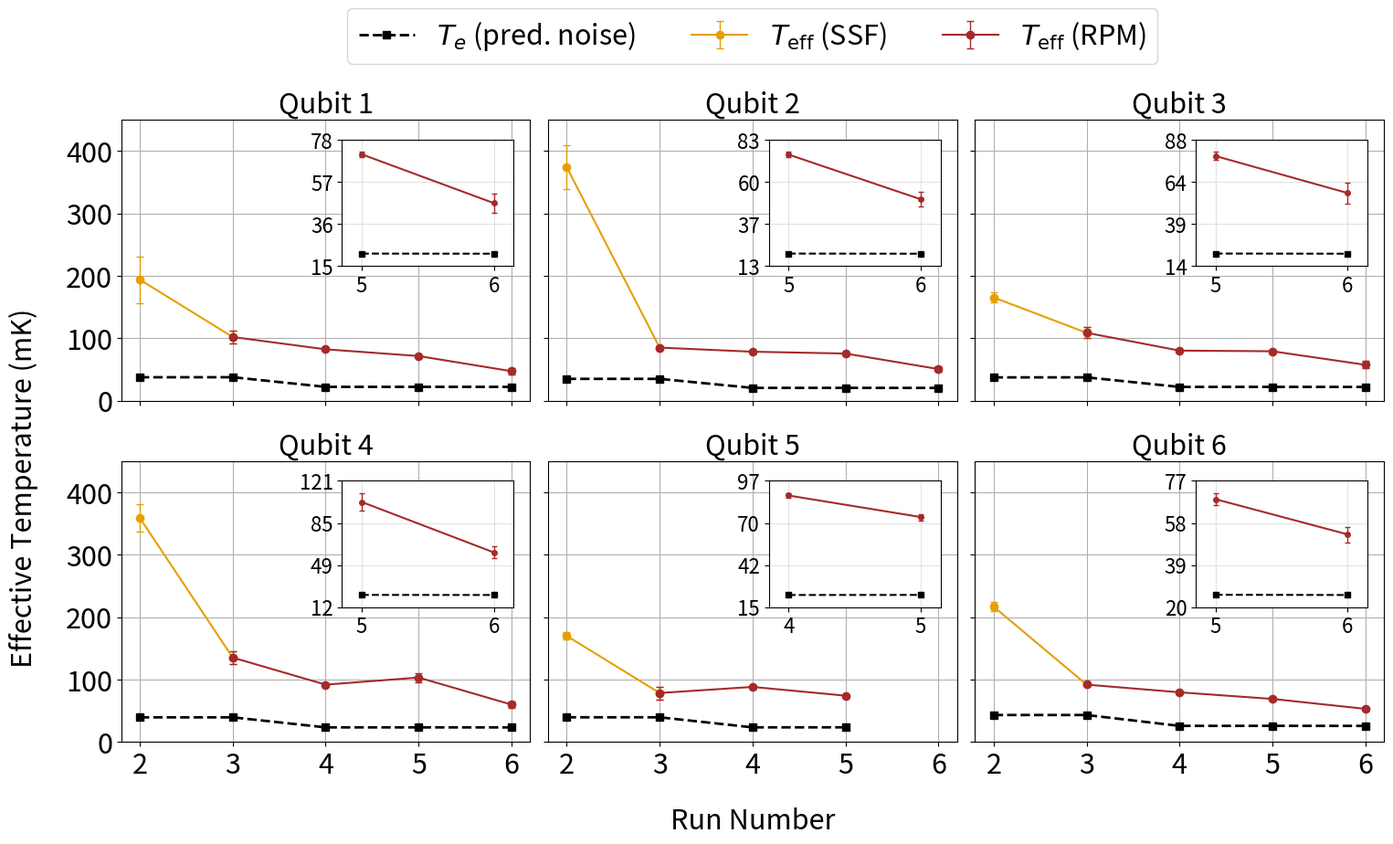

The matplotlib source for this figure: (Note: this script raises an exception after producing the figure.)
import numpy as np
import matplotlib.pyplot as plt
from matplotlib.patches import Patch
import math
import os
import datetime
import matplotlib.ticker as mticker
from matplotlib.ticker import LinearLocator, FormatStrFormatter

qtemp_noisetemp_plot = True
extra_noisepwr_calcs = False

# ------------------------------------------------------------
# Measured Pe values (Run 4 column will be dropped)
# ------------------------------------------------------------
# Updated using final values from run 9a
Pe_meas = [
    [None, 0.2622, 0.1223, 0.0802, 0.0566, 0.0135],  # Qubit 1
    [None, 0.3799, 0.1039, 0.0880, 0.0808, 0.0254],  # Qubit 2
    [None, 0.2306, 0.1376, 0.0766, 0.0738, 0.0292],  # Qubit 3
    [None, 0.3553, 0.1703, 0.0883, 0.1112, 0.0264 ],  # Qubit 4
    [None, 0.2206, 0.0610, 0.0806, 0.0521, None],    # Qubit 5
    [None, 0.2485, 0.0685, 0.0466, 0.0296, 0.0103],  # Qubit 6
]

Pe_err = [
    [None, 0.0386, 0.0203, 0.0056, 0.0026, 0.0057],  # Qubit 1
    [None, 0.0109, 0.0050, 0.0027, 0.0037, 0.0071],  # Qubit 2
    [None, 0.0109, 0.0173, 0.0029, 0.0054, 0.0103],  # Qubit 3
    [None, 0.0085, 0.0169, 0.0048, 0.0152, 0.0080],  # Qubit 4
    [None, 0.0077, 0.0201, 0.0032, 0.0040, None],    # Qubit 5
    [None, 0.0072, 0.0038, 0.0034, 0.0040, 0.0031],  # Qubit 6
]

# ------------------------------------------------------------
# Qubit frequencies (MHz) (Run 4 column will be dropped to match Pe data)
# ------------------------------------------------------------
# updated to use medians from box plots and IQR/2. Used final data from run 9a
# rows = qubits 1-6
# columns = runs 4-9a

f_ge_MHz = [
    [4184.144430, 4181.217477, 4189.849485, 4184.045941, 4194.713716, 4226.109179],
    [3821.154079, 3821.165846, 3818.671952, 3823.357494, 3828.621892, 3853.606453],
    [4155.971724, 4154.372501, 4161.426833, 4162.874276, 4173.689466, 4197.003458],
    [4459.200054, 4458.462616, 4462.441271, 4467.354459, 4474.098290, 4506.531336],
    [4471.116747, 4471.308926, 4471.175122, 4475.031972, 4485.260921, None],
    [4997.857624, 5000.619729, 4999.514502, 5006.154276, 5018.137806, 5050.780159],
]

f_ge_err_MHz = [
    [0.005543, 0.016434, 0.043895, 0.006612, 0.007951, 0.004289],
    [0.010961, 0.012449, 0.047455, 0.004619, 0.019305, 0.017819],
    [0.283516, 0.007821, 0.023028, 0.004171, 0.021618, 0.004278],
    [0.007703, 0.016245, 0.038586, 0.007740, 0.111560, 0.003931],
    [0.007780, 0.009108, 3.810132, 0.008955, 0.015478, None],
    [0.006979, 0.006312, 0.018975, 0.004016, 0.056685, 0.012151],
]

# ------------------------------------------------------------
# Convert + drop Run 4 so arrays align with Runs 5-9
# ------------------------------------------------------------
runs = np.array([5, 6, 7, 8, 9], dtype=int)

Pe_meas = np.array(Pe_meas, dtype=object).astype(float)[:, 1:]  # (6,5)
Pe_err = np.array(Pe_err, dtype=object).astype(float)[:, 1:]  # (6,5)

f_ge_MHz = np.array(f_ge_MHz, dtype=object).astype(float)[:, 1:]
f_ge_err_MHz = np.array(f_ge_err_MHz, dtype=object).astype(float)[:, 1:]

f_ge_Hz = f_ge_MHz * 1e6
f_ge_err_Hz = f_ge_err_MHz * 1e6

if Pe_meas.shape != f_ge_Hz.shape:
    raise ValueError(f"Shape mismatch: Pe_meas {Pe_meas.shape} vs f_ge_Hz {f_ge_Hz.shape}")

# ------------------------------------------------------------
# Infer T_qubit from Pe
# T = hf / (kB * ln((1-Pe)/Pe))
# ------------------------------------------------------------
h = 6.62607015e-34
kB = 1.380649e-23

def T_from_Pe(Pe, f_Hz):
    return (h * f_Hz) / (kB * np.log((1 - Pe) / Pe))  # Kelvin

T_qubit_K = T_from_Pe(Pe_meas, f_ge_Hz)
T_qubit_mK = 1e3 * T_qubit_K

# ------------------------------------------------------------
# Propagate errors: Pe_err (and optionally f_err) -> T_err
# ------------------------------------------------------------
L = np.log((1 - Pe_meas) / Pe_meas)

dT_dPe_K = (h * f_ge_Hz / kB) * (1.0 / (L ** 2)) * (1.0 / (1 - Pe_meas) + 1.0 / Pe_meas)
dT_df_K_per_Hz = h / (kB * L)

T_qubit_err_mK = 1e3 * np.sqrt((dT_dPe_K * Pe_err) ** 2 + (dT_df_K_per_Hz * f_ge_err_Hz) ** 2)

# ------------------------------------------------------------
# Noise temperature model (MIT supplement style)
# ------------------------------------------------------------
if qtemp_noisetemp_plot:
    def nbar_thermal(f_hz: float, T_K: float):
        if T_K <= 0:
            return 0.0
        x = (h * f_hz) / (kB * T_K)
        if x > 700:
            return 0.0
        return 1.0 / (np.exp(x) - 1.0)

    def Te_from_nbar(f_hz: float, nbar: float):
        if nbar <= 0:
            return 0.0
        x = np.log(1.0 + 1.0 / nbar)
        return (h * f_hz) / (kB * x)

    def Pe_from_nbar(nbar: float):
        # thermal two-level population written directly in terms of effective photon occupation
        if nbar <= 0:
            return 0.0
        return nbar / (2.0 * nbar + 1.0)

    def Te_Pe_from_stages(f_hz: float, stage_temps_K: dict, A_after_stage_dB: dict):
        n_eff = 0.0
        for stage, T in stage_temps_K.items():
            if stage not in A_after_stage_dB:
                raise ValueError(f"Missing attenuation-after-stage entry for '{stage}'")
            A_lin = 10 ** (-A_after_stage_dB[stage] / 10.0)
            n_eff += A_lin * nbar_thermal(f_hz, T)
        return Te_from_nbar(f_hz, n_eff), Pe_from_nbar(n_eff)

    def cumulative_after_stage(config_dB: dict, order):
        cfg = {k: float(config_dB.get(k, 0.0)) for k in order}
        A_after = {}
        for i, stage in enumerate(order):
            A_after[stage] = sum(cfg[order[j]] for j in range(i + 1, len(order)))
        return A_after

    order = ["300K", "50K", "4K", "still", "CP", "MXC"]

    stage_temps_K = {
        "300K": 300.0,
        "50K": 50.0,
        "4K": 4.0,
        "still": 1.0,
        "CP": 0.100,
        "MXC": 0.010,
    }

    IL_marki = 0.9
    IL_eccosorb = 1.0

    # ------------------------------------------------------------
    # A11 input-line loss model at 6 GHz
    # ------------------------------------------------------------
    # The thermal-noise model begins at the 300 K fridge feedthrough,
    # rather than at the external patch panel.
    #
    # Values below are taken from the same batch of VNA measurements:
    #   full measured A11 loss, patch panel -> MCP1       = 80.0 +/- 0.3 dB
    #   patch-panel cable                                 = 3.40 dB
    #   patch panel -> 50 K                               = 4.95 dB
    #   50 K -> 4 K, labeled A11 4K                      = 2.44 dB
    #   4 K -> Still/1 K, labeled A11 Still               = 2.08 dB
    #
    # Since the approximately 3.4 dB patch-panel cable lies upstream of
    # the new 300 K model boundary, it is excluded from the attenuation
    # used in the thermal-noise calculation.
    #
    # Therefore:
    #   full A11 input, 300 K fridge feedthrough -> MCP1 = 80.0 - 3.4 = 76.6 dB
    #   300 K feedthrough -> 50 K                       = 4.95 - 3.4 = 1.55 dB
    #
    # Index each inter-stage line loss by its colder endpoint.
    # This allows cumulative_after_stage() to include the loss
    # for thermal sources originating at all warmer stages:
    #   300 K fridge feedthrough -> 50 K   goes at 50K
    #   50 K -> 4 K                        goes at 4K
    #   4 K -> Still/1 K                   goes at still
    #
    # The remaining line loss is assigned to the lower cold sections
    # using their relative cable lengths:
    #   Still/1 K -> CP/100 mK   = 23.5 cm
    #   CP/100 mK -> MXC/10 mK   = 30.5 cm

    A11_total_line_loss_dB = 10.8  # (patch panel to MCP atten) minus (patch panel cable atten) # 14.2-3.4 dB

    lineloss_by_stage_until_MCP1_dB = {  # from VNA measurements, 6 GHz
        "50K": 1.55,  # 4.95 - 3.4 dB # (atten of patch panel to 50K) minus (patch panel cable atten)
        "4K": 2.44,
        "still": 2.08,
    }

    A11_assigned_loss_dB = sum(lineloss_by_stage_until_MCP1_dB.values())
    A11_remaining_loss_dB = A11_total_line_loss_dB - A11_assigned_loss_dB

    # Split the remaining loss by lower-stage line length
    L_still_to_CP_cm = 23.5
    L_CP_to_MXC_cm = 30.5
    L_lower_total_cm = L_still_to_CP_cm + L_CP_to_MXC_cm

    lineloss_by_stage_until_MCP1_dB["CP"] = A11_remaining_loss_dB * L_still_to_CP_cm / L_lower_total_cm
    lineloss_by_stage_until_MCP1_dB["MXC"] = A11_remaining_loss_dB * L_CP_to_MXC_cm / L_lower_total_cm

    # ------------------------------------------------------------
    # MCP1 -> device line loss by run
    # ------------------------------------------------------------
    # These values are the "Total loss from lines only" estimates for the coaxial lines below MCP1. Measurements by Arianna.
    # Component losses such as the Marki filter and Eccosorbs are already included separately below.
    # Attenuation is stored as a positive dB magnitude. Runs 5-8 use reported upper-limit estimates.

    mcp1_to_device_line_loss_by_run_dB = {
        5: 1.50,
        6: 1.50,
        7: 1.32,
        8: 1.32,
        9: 1.68 }

    # ------------------------------------------------------------
    # In-plate attenuators and filters by run
    # ------------------------------------------------------------
    atten_config_by_run = {
        5: {
            "4K": 20,
            "still": 20,
            "MXC": 20 + 3 * IL_eccosorb + IL_marki
        },
        6: {
            "4K": 20,
            "still": 20,
            "MXC": 20 + 3 * IL_eccosorb + IL_marki
        },
        7: {
            "4K": 20,
            "still": 6,
            "CP": 10,
            "MXC": 30 + 3 * IL_eccosorb + IL_marki
        },
        8: {
            "4K": 20,
            "still": 6,
            "CP": 10,
            "MXC": 30 + 3 * IL_eccosorb + IL_marki
        },
        9: {
            "4K": 20,
            "still": 6,
            "CP": 10,
            "MXC": 30 + 3 * IL_eccosorb + IL_marki
        },
    }

    nQ, nRuns = Pe_meas.shape
    Te_mK = np.zeros((nQ, nRuns), dtype=float)
    Pe_pred = np.zeros((nQ, nRuns), dtype=float)

    for qi in range(nQ):
        for ri, r in enumerate(runs):
            r = int(r)
            cfg = dict(atten_config_by_run[r])  # copy so we don't mutate the base dict

            # Add the distributed A11 input-line loss from the 300 K fridge feedthrough down to MCP1.
            # Do NOT put this at 300K; assign each line section to its colder endpoint.
            for stage, loss_dB in lineloss_by_stage_until_MCP1_dB.items():
                cfg[stage] = cfg.get(stage, 0.0) + loss_dB

            # Add the run-dependent line loss between MCP1 and the device.
            # This section lies at the cold end of the chain, so its attenuation is assigned to MXC.
            cfg["MXC"] = cfg.get("MXC", 0.0) + mcp1_to_device_line_loss_by_run_dB[r]

            A_after = cumulative_after_stage(cfg, order)

            f_hz = f_ge_Hz[qi, ri]
            Te_K, Pe = Te_Pe_from_stages(f_hz, stage_temps_K, A_after)

            Te_mK[qi, ri] = 1e3 * Te_K
            Pe_pred[qi, ri] = Pe

    print("\nPredicted Te (mK) and Pe (%) by qubit & run (using per-run f_ge):")
    for qi in range(nQ):
        vals = ", ".join([
            f"R{int(runs[i])}: Te={Te_mK[qi, i]:.4f} mK, Pe={100 * Pe_pred[qi, i]:.4f}%"
            for i in range(nRuns)
        ])
        print(f"  Q{qi + 1}: {vals}")


    if extra_noisepwr_calcs:
        # EXTRA NOISE POWER needed to go from model Te -> measured Tqubit
        # Prints PSD and total power in BOTH linear units and dBm units.
        # Also prints "signed" (direction) and "needed" (clipped at 0) versions.

        def nbar_from_T(f_hz, T_K):
            f = np.asarray(f_hz, dtype=float)
            T = np.asarray(T_K, dtype=float)

            if np.any(T <= 0):
                raise ValueError("nbar_from_T received non-positive temperature(s).")

            x = (h * f) / (kB * T)

            n = np.where(
                x > 700,
                0.0,
                1.0 / (np.exp(x) - 1.0)
            )
            return n


        def to_dBm(P_W):
            """Convert power in Watts to dBm (uses magnitude so signed values don't break log)."""
            return 10.0 * np.log10(np.abs(P_W) / 1e-3 + 1e-300)


        Te_K = Te_mK / 1e3  # (nQ, nRuns)
        Tq_K = T_qubit_K  # (nQ, nRuns)

        n_meas = nbar_from_T(f_ge_Hz, Tq_K)
        n_model = nbar_from_T(f_ge_Hz, Te_K)

        # Signed: tells direction (model above/below)
        delta_n_signed = n_meas - n_model

        # Needed: answers "how much extra is needed" (never negative)
        delta_n_needed = np.maximum(delta_n_signed, 0.0)

        # ---- PSD (W/Hz): PSD = \u0394n * h f
        PSD_W_per_Hz_signed = delta_n_signed * h * f_ge_Hz
        PSD_W_per_Hz_needed = delta_n_needed * h * f_ge_Hz

        PSD_dBm_per_Hz_signed = to_dBm(PSD_W_per_Hz_signed)
        PSD_dBm_per_Hz_needed = to_dBm(PSD_W_per_Hz_needed)

        # ---- Total power in bandwidth B_Hz
        B_Hz = 1.0  # change if you want (e.g., IF BW, resonator linewidth, etc.)

        P_W_signed = PSD_W_per_Hz_signed * B_Hz
        P_W_needed = PSD_W_per_Hz_needed * B_Hz

        P_dBm_signed = to_dBm(P_W_signed)
        P_dBm_needed = to_dBm(P_W_needed)

        print("\nExtra noise to go from model -> measured (reported at device input):")
        print("Signed = (measured - model). Needed = max(Signed, 0).")
        print(f"Using B_Hz = {B_Hz:g} Hz for total power.\n")

        for qi in range(nQ):
            print(f"Q{qi + 1}:")
            for ri, r in enumerate(runs):
                print(
                    f"  R{int(r)} | "
                    f"\u0394n_signed={delta_n_signed[qi, ri]: .3e}, \u0394n_needed={delta_n_needed[qi, ri]: .3e} | "
                    f"PSD_signed={PSD_W_per_Hz_signed[qi, ri]: .3e} W/Hz ({PSD_dBm_per_Hz_signed[qi, ri]: .1f} dBm/Hz), "
                    f"PSD_needed={PSD_W_per_Hz_needed[qi, ri]: .3e} W/Hz ({PSD_dBm_per_Hz_needed[qi, ri]: .1f} dBm/Hz) | "
                    f"P_signed={P_W_signed[qi, ri]: .3e} W ({P_dBm_signed[qi, ri]: .1f} dBm), "
                    f"P_needed={P_W_needed[qi, ri]: .3e} W ({P_dBm_needed[qi, ri]: .1f} dBm)"
                )
            print()

        # ------------------------------------------------------------
        # Print photon occupations and check inequality:
        # 0 < n_model < n_meas << 1   (where "<<1" is heuristic)
        # ------------------------------------------------------------

        print("\nPhoton occupation at f_ge:")
        for qi in range(nQ):
            print(f"Q{qi + 1}:")
            for ri, r in enumerate(runs):
                nm = n_model[qi, ri]
                nM = n_meas[qi, ri]
                print(
                    f"  R{int(r)} | n_model={nm:.3e}  n_meas={nM:.3e}  ratio(meas/model)={(nM / nm if nm > 0 else np.inf):.4f}")

        # Checks
        all_pos_model = np.all(n_model > 0)
        all_pos_meas = np.all(n_meas > 0)
        model_lt_meas = np.all(n_model < n_meas)

        # "<<" is not a strict math symbol, so pick a threshold to report
        # Common choices: 0.1 (very small) or 0.01 (tiny). I'll show both.
        meas_lt_0p1 = np.all(n_meas < 0.1)
        meas_lt_0p01 = np.all(n_meas < 0.01)

        print("\nInequality checks:")
        print(f"  0 < n_model: {all_pos_model}")
        print(f"  0 < n_meas:  {all_pos_meas}")
        print(f"  n_model < n_meas: {model_lt_meas}")

        print("\nSummary stats:")
        print(f"  n_model: min={np.min(n_model):.3e}, max={np.max(n_model):.3e}")
        print(f"  n_meas : min={np.min(n_meas):.3e}, max={np.max(n_meas):.3e}")

        # ------------------------------------------------------------

    # ------------------------------------------------------------
    # Plot: T_qubit(from Pe) vs Predicted Noise Temperature
    # ------------------------------------------------------------
    fig, axes = plt.subplots(2, 3, figsize=(16, 10), sharex=True, sharey=True)
    axes = axes.ravel()

    # AB paper run labels
    display_labels = ['2', '3', '4', '5', '6']
    runs_arr = np.asarray(runs)

    for qi in range(nQ):
        ax = axes[qi]

        # --- Run 5 -> Run 6 segment  ---
        ax.errorbar(
            runs[:2], T_qubit_mK[qi][:2],
            yerr=T_qubit_err_mK[qi][:2],
            fmt="o-",
            color="#E69F00", #color-blind friendly orange
            capsize=3,
            elinewidth=1,
            label=r"$T_{\mathrm{eff}}$ (SSF)"  # (Run 5 SSF)
        )

        # --- Run 6 -> Run 8 segment ---
        ax.errorbar(
            runs[1:], T_qubit_mK[qi][1:],
            yerr=T_qubit_err_mK[qi][1:],
            fmt="o-",
            color="brown",
            capsize=3,
            elinewidth=1,
            label=r"$T_{\mathrm{eff}}$ (RPM)"  # (Runs 6-9 RPM)
        )

        # --- Predicted noise temperature ---
        ax.plot(
            runs,
            Te_mK[qi],
            "s--",
            color="black",
            linewidth=2,
            label=r"$T_e$ (pred. noise)"
        )

        # ------------------------------------------------------------
        # Inset: automatically use last two finite runs for each qubit
        # ------------------------------------------------------------
        valid = (
                np.isfinite(T_qubit_mK[qi]) &
                np.isfinite(T_qubit_err_mK[qi]) &
                np.isfinite(Te_mK[qi]) )

        valid_idx = np.where(valid)[0]

        if len(valid_idx) >= 2:
            idx2 = valid_idx[-2:]
            x_zoom = runs_arr[idx2]

            axins = ax.inset_axes([0.54, 0.48, 0.42, 0.45])

            # --- Measured temperature ---
            axins.errorbar(
                x_zoom,
                T_qubit_mK[qi][idx2],
                yerr=T_qubit_err_mK[qi][idx2],
                fmt="o-",
                color="brown",
                capsize=2,
                elinewidth=1,
                markersize=4
            )

            # --- Predicted noise temperature ---
            axins.plot(
                x_zoom,
                Te_mK[qi][idx2],
                "s--",
                color="black",
                linewidth=1.5,
                markersize=4)

            # --- Inset x-axis ---
            axins.set_xlim(x_zoom[0] - 0.15, x_zoom[-1] + 0.15)
            axins.set_xticks(x_zoom)
            axins.set_xticklabels([display_labels[i] for i in idx2],fontsize=18)

            # --- Inset y-axis ---
            yvals = np.concatenate([
                T_qubit_mK[qi][idx2] - T_qubit_err_mK[qi][idx2],
                T_qubit_mK[qi][idx2] + T_qubit_err_mK[qi][idx2],
                Te_mK[qi][idx2]])

            yvals = yvals[np.isfinite(yvals)]

            ymin = np.min(yvals)
            ymax = np.max(yvals)

            pad = max(5, 0.12 * (ymax - ymin))

            axins.set_ylim(ymin - pad, ymax + pad)

            # Exactly 3 y-axis ticks
            axins.yaxis.set_major_locator(LinearLocator(4))
            axins.yaxis.set_major_formatter(FormatStrFormatter('%d'))

            axins.tick_params(axis="both", labelsize=16)
            axins.grid(True, alpha=0.35)

        # ------------------------------------------------------------
        # Main axis formatting
        # ------------------------------------------------------------
        ax.set_title(f"Qubit {qi + 1}", fontsize=22)

        ax.set_ylim(0, 450)
        ax.set_yticks(np.arange(0, 401, 100))

        ax.set_xticks(runs)

        # ax.set_xticklabels(['5', '6', '7', '8', '9'], fontsize=22) # original QUIET run labels
        ax.set_xticklabels(['2', '3', '4', '5', '6'], fontsize=22)  # for AB paper

        ax.tick_params(axis='y', labelsize=22)
        ax.tick_params(axis='x', labelsize=22)
        ax.grid(True)

    # ---------------- Big title ----------------
    # fig.suptitle(
    #     "Measured Effective Qubit Temperature ($T_{eff}$) vs Predicted Noise Temperature ($T_e$)",
    #     y=0.96, fontsize=24)

    # ---------------- Axis labels ----------------
    fig.supylabel("Effective Temperature (mK)", fontsize=22, x=0.05)

    # ---------------- Legend ----------------
    handles, labels = axes[0].get_legend_handles_labels()

    # Leave space at bottom for legend
    fig.tight_layout(rect=[0.05, 0.12, 1, 0.95])

    # Center legend and x-label with second column
    second_col_pos = axes[1].get_position()
    second_col_center = second_col_pos.x0 + second_col_pos.width / 2

    fig.supxlabel("Run Number", fontsize=22, x=second_col_center, y=0.12)
    fig.legend(handles, labels, ncol=3, frameon=True, loc = "upper center", bbox_to_anchor=(second_col_center, 1.04), fontsize=22)

    # Leave space at bottom for legend
    fig.tight_layout(rect=[0.05, 0.12, 1, 0.95])

    save_path = "/home/acolonce/Documents/analysis/multirun/qubit_temps/combined_ssf_rpm/Tpred_vs_Tmeas_inputlinemodel.pdf"
    plt.savefig(save_path, bbox_inches="tight")
    plt.close()
